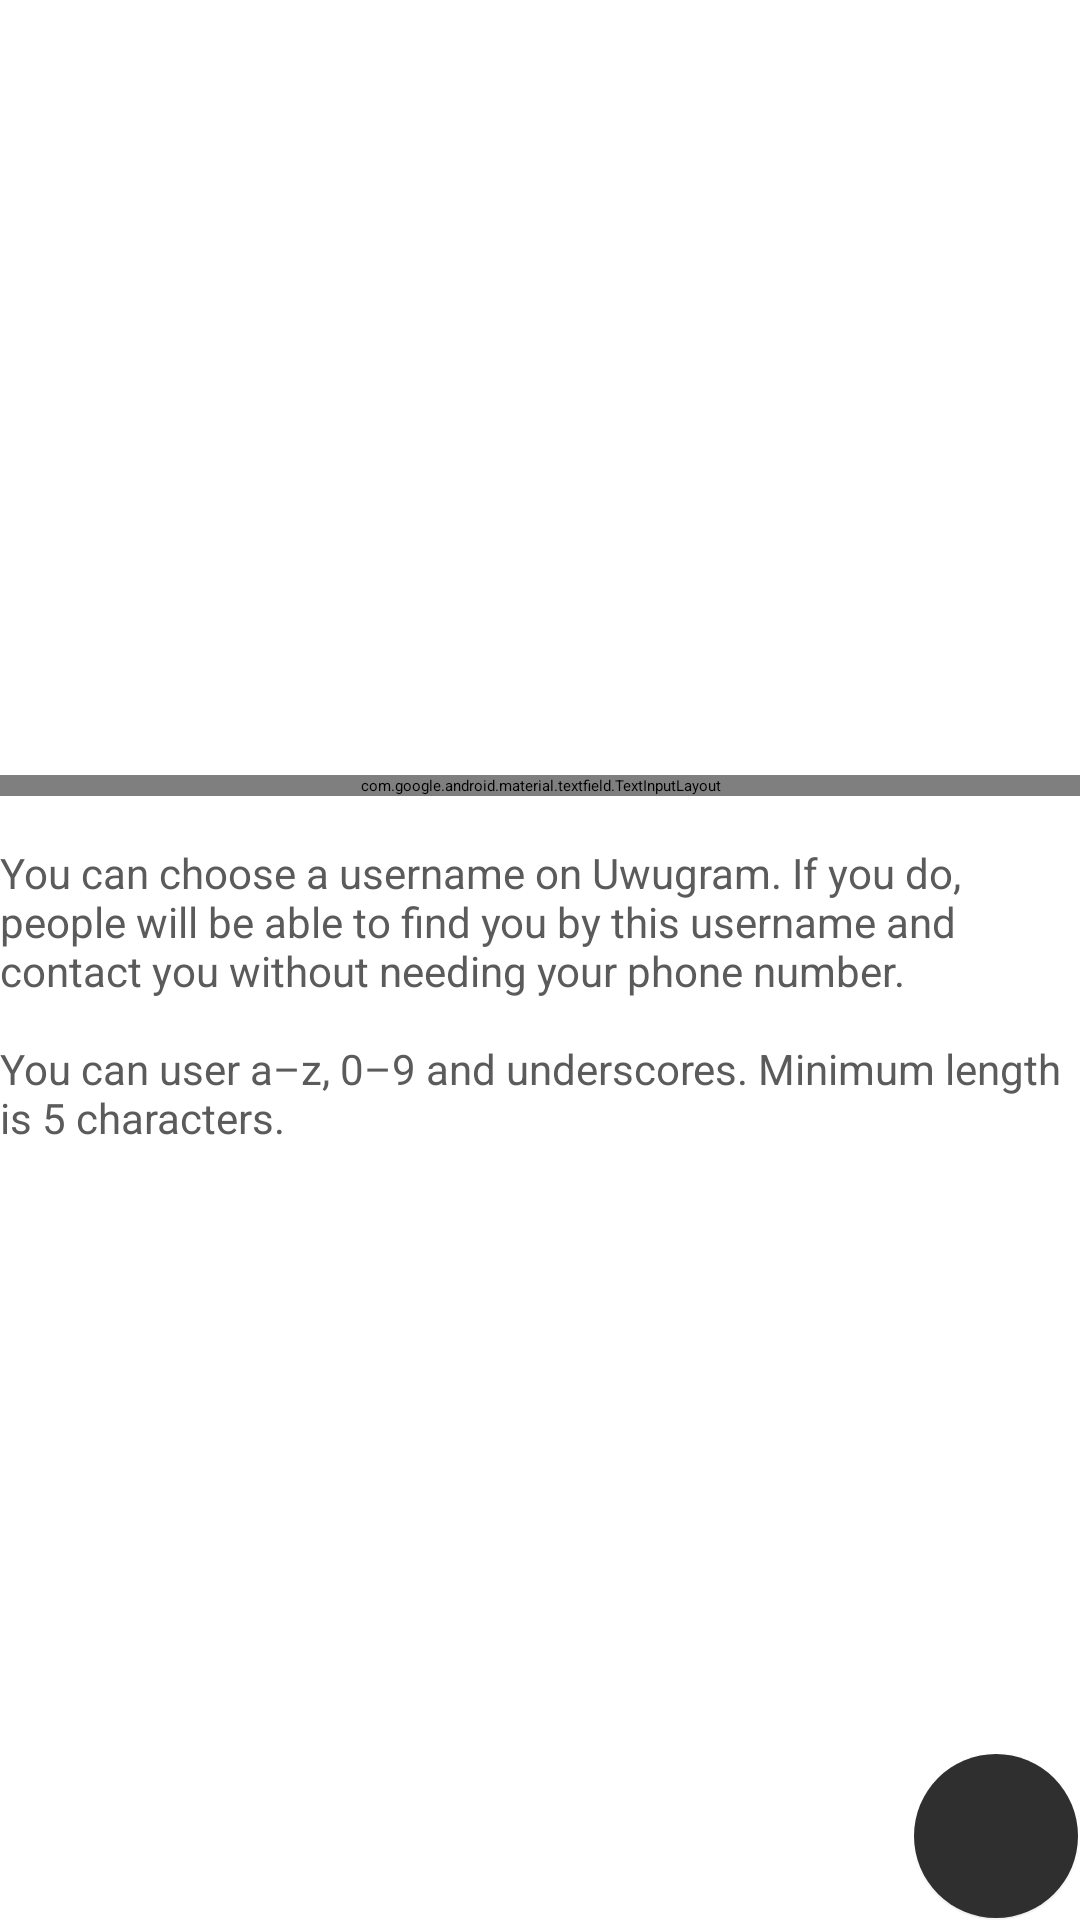

Android layout source for this screen:
<!-- AndroidManifest.xml: application theme Theme.Uwugram.Light -->
<!-- res/layout/fragment_edit_username.xml -->
<?xml version="1.0" encoding="utf-8"?>
<androidx.constraintlayout.widget.ConstraintLayout xmlns:android="http://schemas.android.com/apk/res/android"
    xmlns:app="http://schemas.android.com/apk/res-auto"
    xmlns:tools="http://schemas.android.com/tools"
    android:layout_width="match_parent"
    android:layout_height="match_parent"
    android:layout_margin="@dimen/default_horizontal_margin"
    tools:context=".view.fragments.EditUsernameFragment">

    <androidx.constraintlayout.widget.ConstraintLayout
        android:layout_width="match_parent"
        android:layout_height="wrap_content"
        app:layout_constraintBottom_toBottomOf="parent"
        app:layout_constraintEnd_toEndOf="parent"
        app:layout_constraintStart_toStartOf="parent"
        app:layout_constraintTop_toTopOf="parent">

        <com.google.android.material.textfield.TextInputLayout
            android:id="@+id/edit_username_input_layout"
            style="@style/Widget.MaterialComponents.TextInputLayout.OutlinedBox"
            android:layout_width="match_parent"
            android:layout_height="wrap_content"
            android:hint="@string/settings_username_helper_text"
            android:textColorHint="@color/colorFadedText"
            app:boxStrokeColor="@color/colorPrimary"
            app:layout_constraintEnd_toEndOf="parent"
            app:layout_constraintStart_toStartOf="parent"
            app:layout_constraintTop_toTopOf="parent">

            <com.google.android.material.textfield.TextInputEditText
                android:id="@+id/editUsernameInputField"
                style="@style/text_input_edit_style"
                android:maxLength="20" />
        </com.google.android.material.textfield.TextInputLayout>

        <TextView
            style="@style/settings_helper_text_style"
            android:layout_width="match_parent"
            android:layout_height="wrap_content"
            android:layout_marginTop="@dimen/default_vertical_margin"
            android:text="@string/edit_username_helper_text"
            app:layout_constraintEnd_toEndOf="parent"
            app:layout_constraintStart_toStartOf="parent"
            app:layout_constraintTop_toBottomOf="@id/edit_username_input_layout" />

    </androidx.constraintlayout.widget.ConstraintLayout>

    <com.google.android.material.floatingactionbutton.FloatingActionButton
        android:id="@+id/editUsernameConfirmFab"
        style="@style/bottom_fab_style"
        android:contentDescription="@string/edit_username_fab_cd"
        android:src="@drawable/ic_baseline_edit_24"
        app:layout_constraintBottom_toBottomOf="parent"
        app:layout_constraintEnd_toEndOf="parent" />

</androidx.constraintlayout.widget.ConstraintLayout>
<!-- resources referenced by this layout -->
<resources>
  <color name="colorFadedText">@color/colorFadedPrimary</color>
  <color name="colorPrimary">#2F2F2F</color>
  <dimen name="default_horizontal_margin">16dp</dimen>
  <dimen name="default_vertical_margin">16dp</dimen>
  <string name="edit_username_fab_cd">Confirm</string>
  <string name="edit_username_helper_text">You can choose a username on Uwugram.
          If you do, people will be able to find you by this username and contact
          you without needing your phone number.\n\nYou can user a–z, 0–9 and
          underscores. Minimum length is 5 characters.</string>
  <string name="settings_username_helper_text">Username</string>
  <style name="bottom_fab_style">
          <item name="android:layout_width">wrap_content</item>
          <item name="android:layout_height">wrap_content</item>
          <item name="android:layout_gravity">end|bottom</item>
          <item name="android:backgroundTint">@color/colorPrimary</item>
          <item name="android:clickable">true</item>
          <item name="android:focusable">true</item>
      </style>
  <style name="settings_helper_text_style">
          <item name="android:layout_width">wrap_content</item>
          <item name="android:layout_height">wrap_content</item>
          <item name="android:layout_marginBottom">@dimen/small_vertical_margin</item>
          <item name="android:textSize">@dimen/normal_text_size</item>
          <item name="android:textColor">@color/colorFadedText</item>
      </style>
  <style name="text_input_edit_style">
          <item name="android:layout_width">match_parent</item>
          <item name="android:layout_height">wrap_content</item>
          <item name="android:inputType">text</item>
          <item name="android:maxLines">1</item>
          <item name="android:textColor">@color/colorPrimary</item>
      </style>
  <color name="colorFadedPrimary">#5B5B5B</color>
  <dimen name="small_vertical_margin">8dp</dimen>
  <dimen name="normal_text_size">14sp</dimen>
  <color name="colorPrimaryDark">#242424</color>
  <color name="colorAccent">#FFFFFFFF</color>
  <style name="actionMenu" parent="MaterialDrawerTheme.Light">
          <item name="background">@color/colorAccent</item>
          <item name="actionMenuTextColor">@color/colorPrimary</item>
      </style>
  <color name="material_drawer_background">#F9F9F9</color>
  <color name="material_drawer_primary_text">@color/colorBlack</color>
  <color name="material_drawer_primary_icon">#8A000000</color>
  <color name="material_drawer_secondary_text">#8A000000</color>
  <color name="material_drawer_hint_text">#42000000</color>
  <color name="material_drawer_divider">#1F000000</color>
  <color name="material_drawer_selected">#1F2196F3</color>
  <color name="material_drawer_selected_text">#2196F3</color>
  <color name="material_drawer_header_selection_text">@color/colorAccent</color>
  <color name="colorBlack">#000000</color>
</resources>
